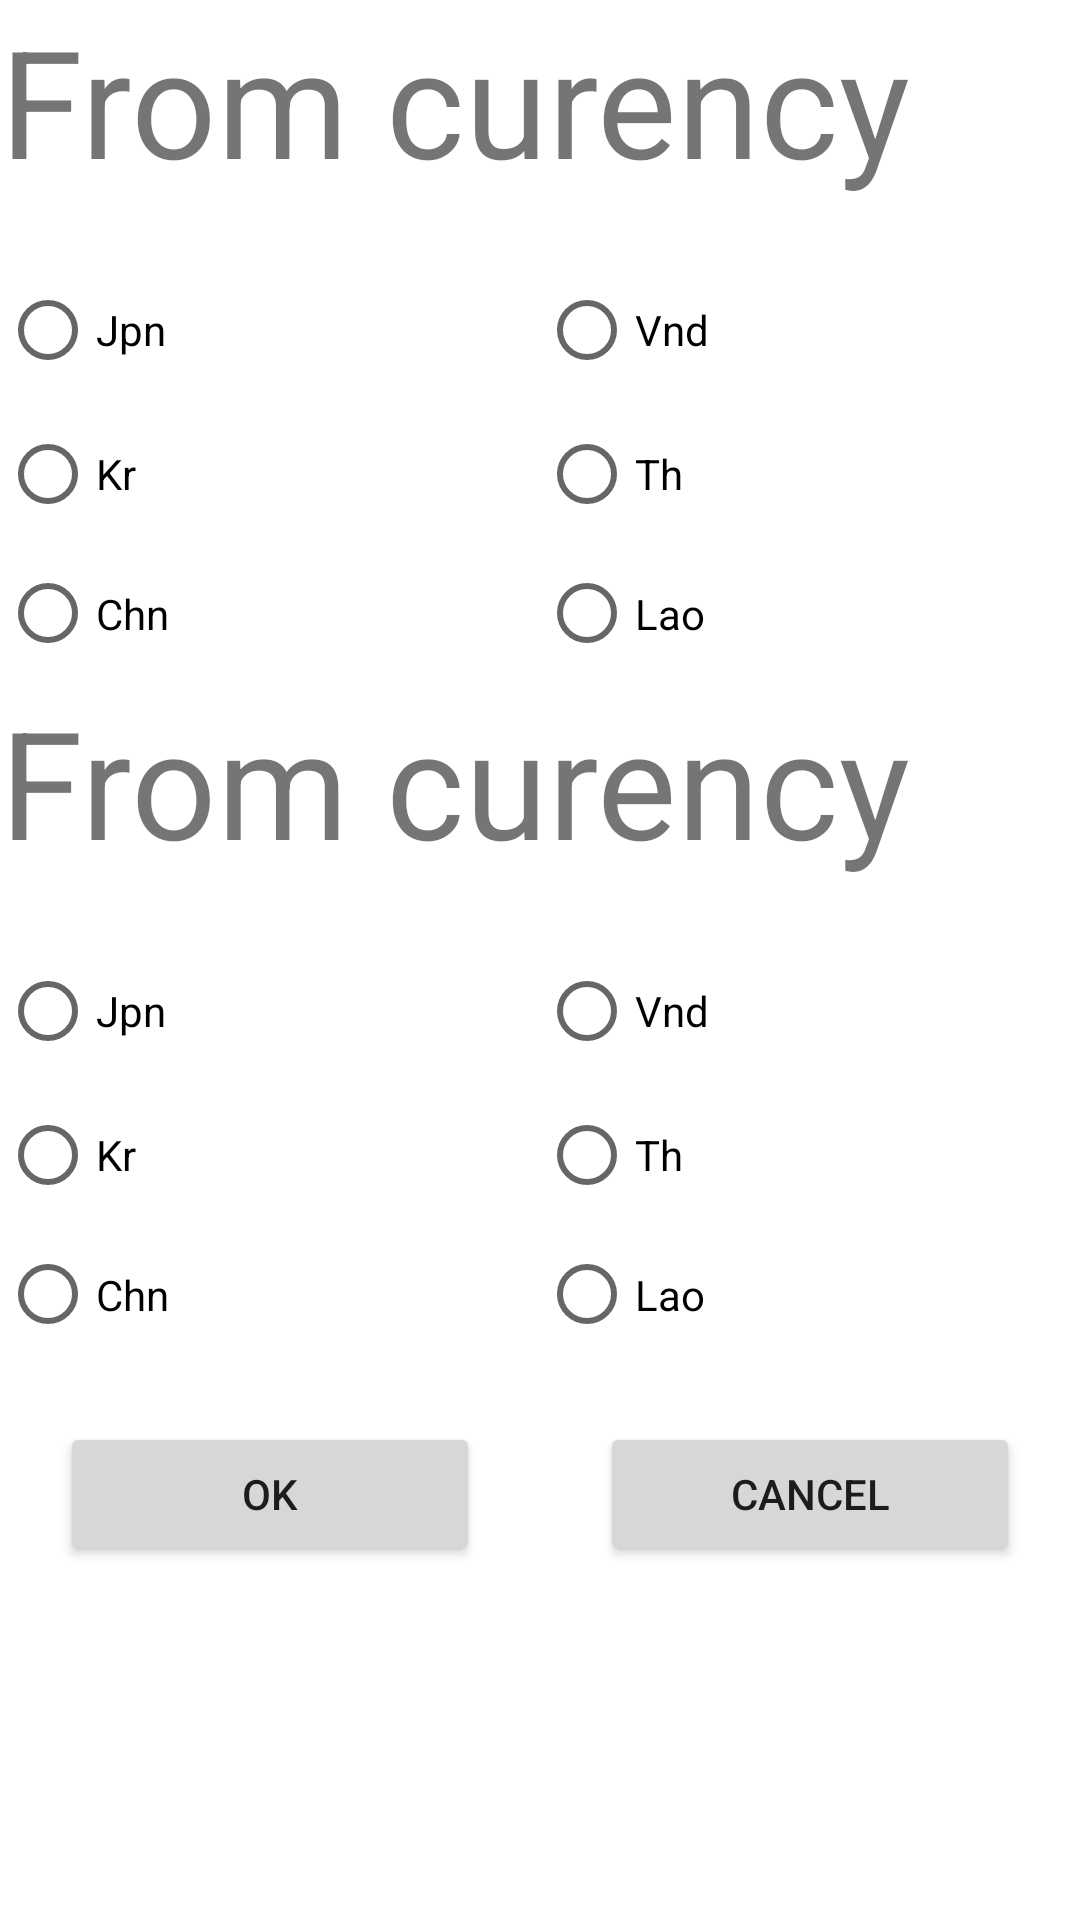

Here is an Android app screen rendered from its layout file. Give the layout XML and the strings, colors and styles it references.
<!-- AndroidManifest.xml: application theme Theme.Bài1đổiTiền -->
<!-- res/layout/activity_main2.xml -->
<?xml version="1.0" encoding="utf-8"?>
<androidx.constraintlayout.widget.ConstraintLayout xmlns:android="http://schemas.android.com/apk/res/android"
    xmlns:app="http://schemas.android.com/apk/res-auto"
    xmlns:tools="http://schemas.android.com/tools"
    android:layout_width="match_parent"
    android:layout_height="match_parent"
    tools:context=".MainActivity2">

    <LinearLayout
        android:layout_width="match_parent"
        android:layout_height="match_parent"
        android:orientation="vertical">

        <TextView
            android:id="@+id/textView"
            android:layout_width="match_parent"
            android:layout_height="86dp"
            android:text="From curency"
            android:textSize="150px" />

        <LinearLayout
            android:layout_width="match_parent"
            android:layout_height="match_parent"
            android:orientation="horizontal"
            android:layout_weight="1">
            <RadioGroup
                android:layout_width="wrap_content"
                android:layout_height="wrap_content"
                android:layout_weight="1">
                <RadioButton
                    android:id="@+id/radio_a1"
                    android:text="Jpn"
                    android:layout_width="wrap_content"
                    android:layout_height="wrap_content" />

                <RadioButton
                    android:id="@+id/radio_b1"
                    android:text="Kr"
                    android:layout_width="wrap_content"
                    android:layout_height="wrap_content" />

                <RadioButton
                    android:id="@+id/radio_c1"
                    android:text="Chn"
                    android:layout_width="wrap_content"
                    android:layout_height="wrap_content" />
            </RadioGroup>

            <RadioGroup
                android:layout_width="wrap_content"
                android:layout_height="wrap_content"
                android:layout_weight="1">
                <RadioButton
                    android:id="@+id/radio_d1"
                    android:text="Vnd"
                    android:layout_width="wrap_content"
                    android:layout_height="wrap_content" />

                <RadioButton
                    android:id="@+id/radio_e1"
                    android:text="Th"
                    android:layout_width="wrap_content"
                    android:layout_height="wrap_content" />

                <RadioButton
                    android:id="@+id/radio_f1"
                    android:text="Lao"
                    android:layout_width="wrap_content"
                    android:layout_height="wrap_content" />
            </RadioGroup>
        </LinearLayout>

        <TextView
            android:id="@+id/textView2"
            android:layout_width="match_parent"
            android:layout_height="86dp"
            android:text="From curency"
            android:textSize="150px"/>

        <LinearLayout
            android:layout_width="match_parent"
            android:layout_height="match_parent"
            android:orientation="horizontal"
            android:layout_weight="1">
            <RadioGroup
                android:layout_width="wrap_content"
                android:layout_height="wrap_content"
                android:layout_weight="1">
                <RadioButton
                    android:id="@+id/radio_a2"
                    android:text="Jpn"
                    android:layout_width="wrap_content"
                    android:layout_height="wrap_content" />

                <RadioButton
                    android:id="@+id/radio_b2"
                    android:text="Kr"
                    android:layout_width="wrap_content"
                    android:layout_height="wrap_content" />

                <RadioButton
                    android:id="@+id/radio_c2"
                    android:text="Chn"
                    android:layout_width="wrap_content"
                    android:layout_height="wrap_content" />
            </RadioGroup>

            <RadioGroup
                android:layout_width="wrap_content"
                android:layout_height="wrap_content"
                android:layout_weight="1">
                <RadioButton
                    android:id="@+id/radio_d2"
                    android:text="Vnd"
                    android:layout_width="wrap_content"
                    android:layout_height="wrap_content" />

                <RadioButton
                    android:id="@+id/radio_e2"
                    android:text="Th"
                    android:layout_width="wrap_content"
                    android:layout_height="wrap_content" />

                <RadioButton
                    android:id="@+id/radio_f2"
                    android:text="Lao"
                    android:layout_width="wrap_content"
                    android:layout_height="wrap_content" />
            </RadioGroup>

        </LinearLayout>

        <LinearLayout
            android:layout_width="match_parent"
            android:layout_height="186dp"
            android:orientation="horizontal">

            <Button
                android:id="@+id/button4"
                android:layout_width="wrap_content"
                android:layout_height="wrap_content"
                android:layout_weight="1"
                android:text="OK"
                android:layout_margin="20dp"/>

            <Button
                android:id="@+id/button5"
                android:layout_width="wrap_content"
                android:layout_height="wrap_content"
                android:layout_weight="1"
                android:text="Cancel"
                android:layout_margin="20dp"/>
        </LinearLayout>
    </LinearLayout>
</androidx.constraintlayout.widget.ConstraintLayout>
<!-- resources referenced by this layout -->
<resources>
  <style name="Theme.Bài1đổiTiền" parent="Theme.MaterialComponents.DayNight.DarkActionBar">
          
          <item name="colorPrimary">@color/purple_500</item>
          <item name="colorPrimaryVariant">@color/purple_700</item>
          <item name="colorOnPrimary">@color/white</item>
          
          <item name="colorSecondary">@color/teal_200</item>
          <item name="colorSecondaryVariant">@color/teal_700</item>
          <item name="colorOnSecondary">@color/black</item>
          
          <item name="android:statusBarColor" tools:targetApi="l">?attr/colorPrimaryVariant</item>
          
      </style>
  <!-- not gathered from this repository: default colours our renderer supplied (Android Studio template values) -->
  <color name="purple_500">#FF6200EE</color>
  <color name="purple_700">#FF3700B3</color>
  <color name="teal_200">#FF03DAC5</color>
  <color name="teal_700">#FF018786</color>
  <color name="black">#FF000000</color>
  <color name="white">#FFFFFFFF</color>
</resources>
